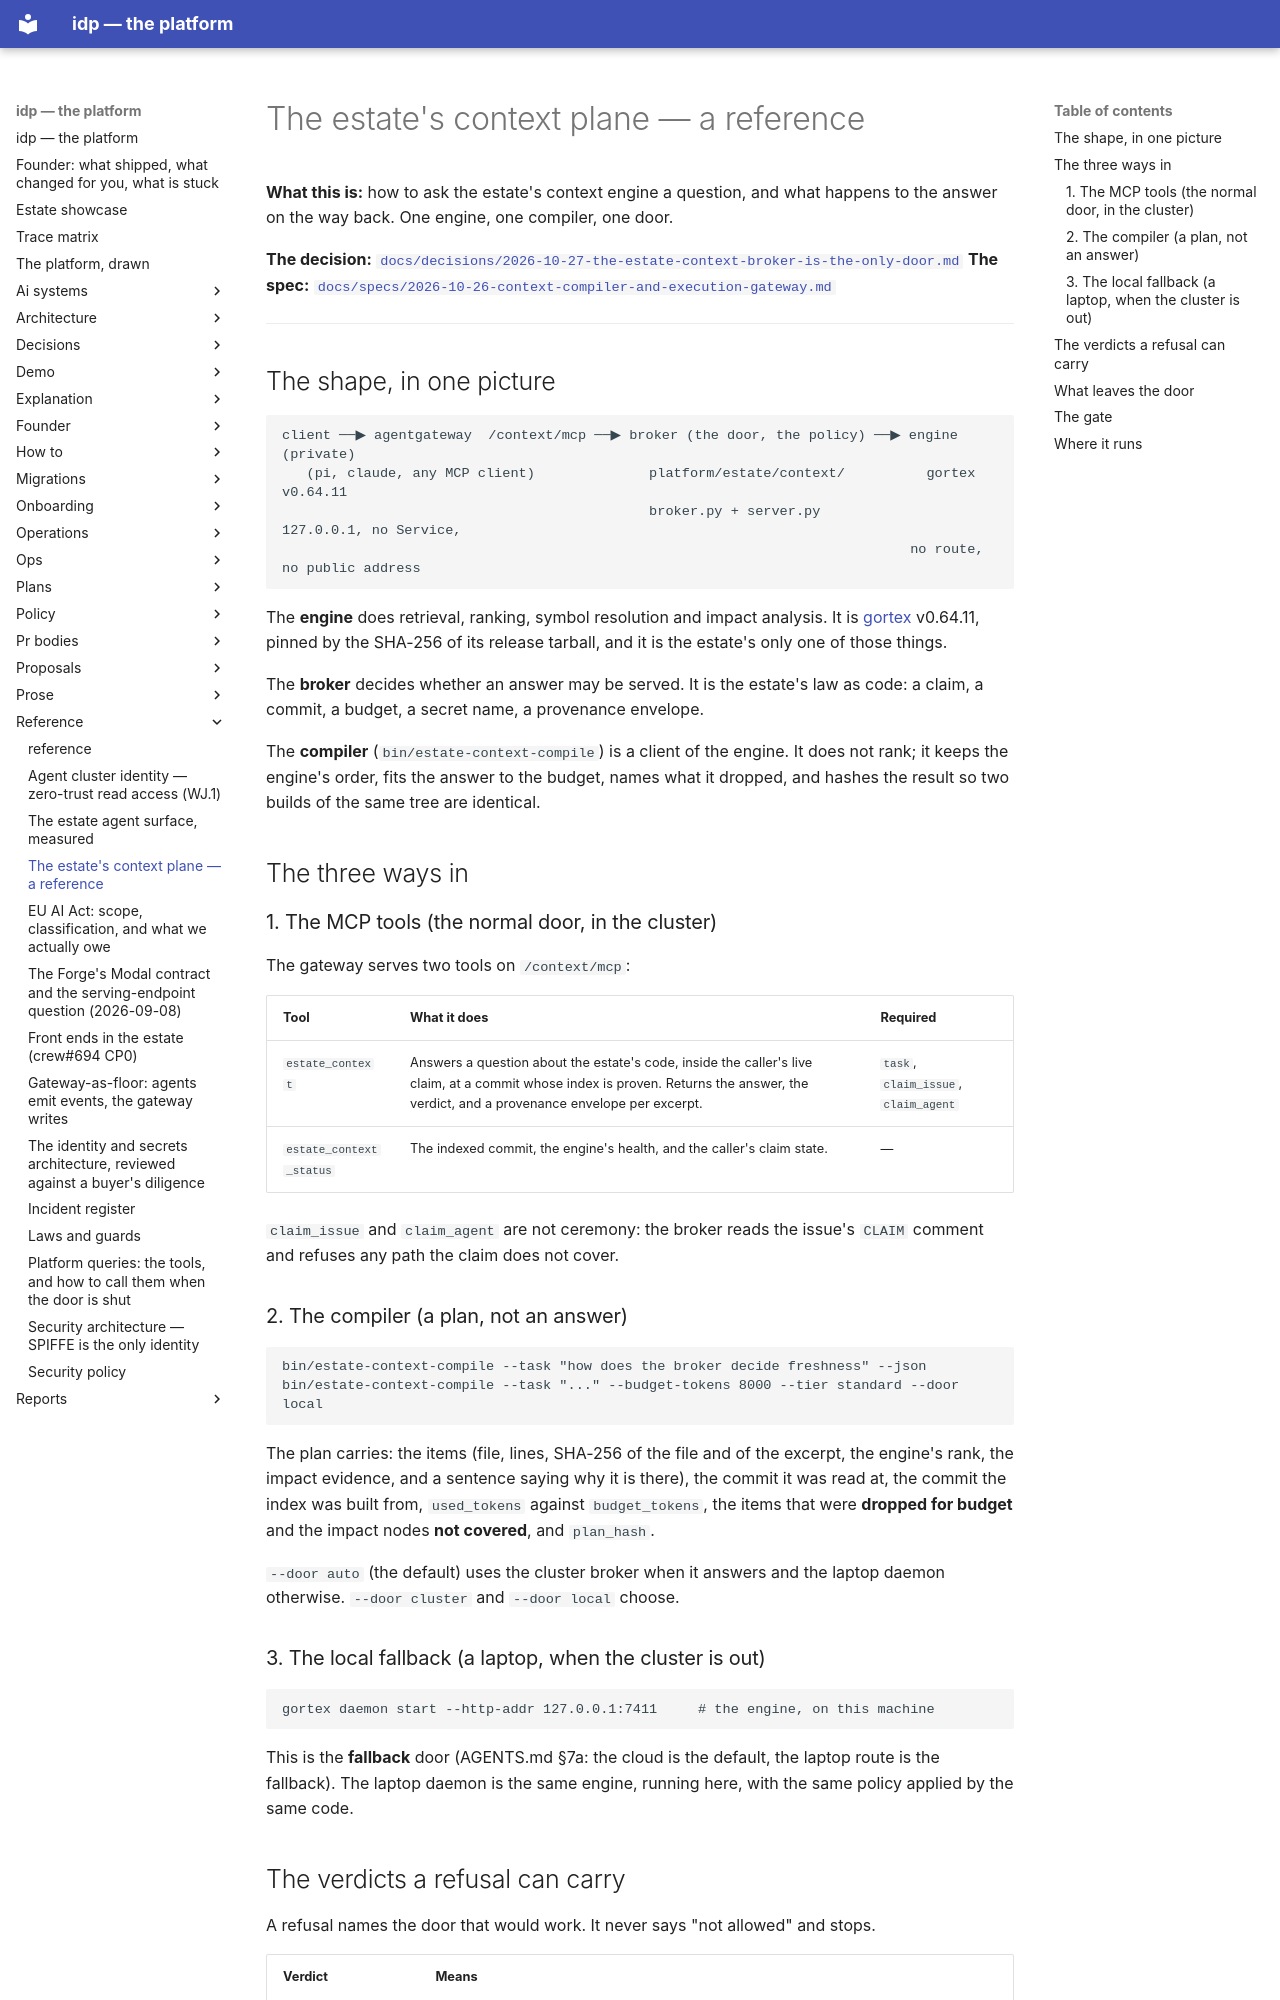

repository: chidionyema/idp · page: reference/estate-context-plane/index.html · generator: mkdocs

# The estate's context plane — a reference

**What this is:** how to ask the estate's context engine a question, and what happens to the
answer on the way back. One engine, one compiler, one door.

**The decision:** [`docs/decisions/2026-10-27-the-estate-context-broker-is-the-only-door.md`](../decisions/2026-10-27-the-estate-context-broker-is-the-only-door.md)
**The spec:** [`docs/specs/2026-10-26-context-compiler-and-execution-gateway.md`](../specs/2026-10-26-context-compiler-and-execution-gateway.md)

---

## The shape, in one picture

```
client ──▶ agentgateway  /context/mcp ──▶ broker (the door, the policy) ──▶ engine (private)
   (pi, claude, any MCP client)              platform/estate/context/          gortex v0.64.11
                                             broker.py + server.py            127.0.0.1, no Service,
                                                                             no route, no public address
```

The **engine** does retrieval, ranking, symbol resolution and impact analysis. It is
[gortex](https://github.com/zzet/gortex) v0.64.11, pinned by the SHA-256 of its release
tarball, and it is the estate's only one of those things.

The **broker** decides whether an answer may be served. It is the estate's law as code: a
claim, a commit, a budget, a secret name, a provenance envelope.

The **compiler** (`bin/estate-context-compile`) is a client of the engine. It does not rank; it
keeps the engine's order, fits the answer to the budget, names what it dropped, and hashes the
result so two builds of the same tree are identical.

## The three ways in

### 1. The MCP tools (the normal door, in the cluster)

The gateway serves two tools on `/context/mcp`:

| Tool | What it does | Required |
|---|---|---|
| `estate_context` | Answers a question about the estate's code, inside the caller's live claim, at a commit whose index is proven. Returns the answer, the verdict, and a provenance envelope per excerpt. | `task`, `claim_issue`, `claim_agent` |
| `estate_context_status` | The indexed commit, the engine's health, and the caller's claim state. | — |

`claim_issue` and `claim_agent` are not ceremony: the broker reads the issue's `CLAIM`
comment and refuses any path the claim does not cover.

### 2. The compiler (a plan, not an answer)

```bash
bin/estate-context-compile --task "how does the broker decide freshness" --json
bin/estate-context-compile --task "..." --budget-tokens 8000 --tier standard --door local
```

The plan carries: the items (file, lines, SHA-256 of the file and of the excerpt, the engine's
rank, the impact evidence, and a sentence saying why it is there), the commit it was read at,
the commit the index was built from, `used_tokens` against `budget_tokens`, the items that
were **dropped for budget** and the impact nodes **not covered**, and `plan_hash`.

`--door auto` (the default) uses the cluster broker when it answers and the laptop daemon
otherwise. `--door cluster` and `--door local` choose.

### 3. The local fallback (a laptop, when the cluster is out)

```bash
gortex daemon start --http-addr 127.0.0.1:7411     # the engine, on this machine
```

This is the **fallback** door (AGENTS.md §7a: the cloud is the default, the laptop route is
the fallback). The laptop daemon is the same engine, running here, with the same policy
applied by the same code.
